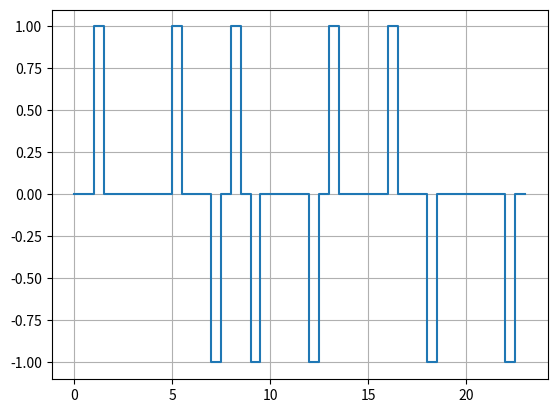

Generate this figure with matplotlib:
import matplotlib.pyplot as plt

class HDB3:
    # Método construdor
    def __init__(self, dados):
        # Valida se uma string é compativel com o programa.
        valida = True
        for i in dados:
            if (i != '0') and (i != '1'):
                valida = False
        if valida:
            self.dados = dados
        else:
            raise ValueError("A dados só podem possuir bits 0 ou 1")

        # Transforma uma string em uma lista.
        self.dados = [int(bit) for bit in dados]

        self.VIOLATION_NUMBER = 3

        self.counter = 0
        self.violations = 0
        self.informations = 0
        self.sinalizations = 0
        self.zeros = 0
        self.final_data = []
        self.x_axis = []
        self.y_axis = []

    def generate_pulse(self, polarity):
        if (polarity == True):
            self.x_axis.append(self.counter)
            self.y_axis.append(1)
            self.counter += 0.5
            self.x_axis.append(self.counter)
            self.y_axis.append(1)
            self.x_axis.append(self.counter)
            self.y_axis.append(0)
            self.counter += 0.5
            self.x_axis.append(self.counter)
            self.y_axis.append(0)
        else:
            self.x_axis.append(self.counter)
            self.y_axis.append(-1)
            self.counter += 0.5
            self.x_axis.append(self.counter)
            self.y_axis.append(-1)
            self.x_axis.append(self.counter)
            self.y_axis.append(0)
            self.counter += 0.5
            self.x_axis.append(self.counter)
            self.y_axis.append(0)
    
    def plot_graphic(self):
        plt.plot(self.x_axis, self.y_axis)
        plt.grid()
        plt.show()
        
    def generate_coordinates(self):
        consecutive_zero_counter = 0
        information_polarity = True
        violation_polarity = True

        for i in range(len(self.dados)):
            posterior_sublist = self.dados[i+1:i+4]

            # Tratamentos para 1 (uns):
            if self.dados[i] == 1:
                consecutive_zero_counter = 0
                self.generate_pulse(information_polarity)
                if information_polarity == True:
                    self.final_data.append("+i")
                elif information_polarity == False:
                    self.final_data.append("-i")
                self.informations += 1
                information_polarity = not information_polarity

            # Tratamentos para 0 (zeros):
            elif self.dados[i] == 0:
                self.zeros += 1
                # Bit de sinalização
                if (consecutive_zero_counter == 0) and (sum(posterior_sublist) == 0) and (len(posterior_sublist) == 3) and (self.informations%2 == 1 and self.informations != 1):
                    self.generate_pulse(violation_polarity)
                    if (violation_polarity == True):
                        self.final_data.append("+s")
                    elif (violation_polarity == False):
                        self.final_data.append("-s")
                    self.sinalizations += 1
                    consecutive_zero_counter += 1
                

                # Bit de violação
                elif (consecutive_zero_counter == self.VIOLATION_NUMBER):
                    self.generate_pulse(violation_polarity)
                    if (violation_polarity == True):
                        self.final_data.append("+v")
                    elif (violation_polarity == False):
                        self.final_data.append("-v")

                    violation_polarity = not violation_polarity
                    self.violations += 1
                    consecutive_zero_counter = 0
                
                # Zero comum
                elif (consecutive_zero_counter != self.VIOLATION_NUMBER):
                    self.x_axis.append(self.counter)
                    self.y_axis.append(0)
                    self.counter += 1
                    self.x_axis.append(self.counter)
                    self.y_axis.append(0)

                    consecutive_zero_counter += 1
                    self.final_data.append(0)

            else:
                raise ValueError("A dados só podem possuir bits 0 ou 1")
        
        print(f"SINAL FINAL: {self.final_data}")
        print(f"TAMANHO FINAL: {len(self.final_data)}")
        print(f"UNS (i): {self.informations}")
        print(f"ZEROS: {self.zeros}, dos quais...")
        print(f"VIOLAÇÕES (v): {self.violations}")
        print(f"SINALIZAÇÕES (s): {self.sinalizations}")
        print(f"COMUNS (0): {self.zeros - self.violations - self.sinalizations}")
        self.plot_graphic()


codigo1 = HDB3("01000001100000000010000")
codigo1.generate_coordinates()
